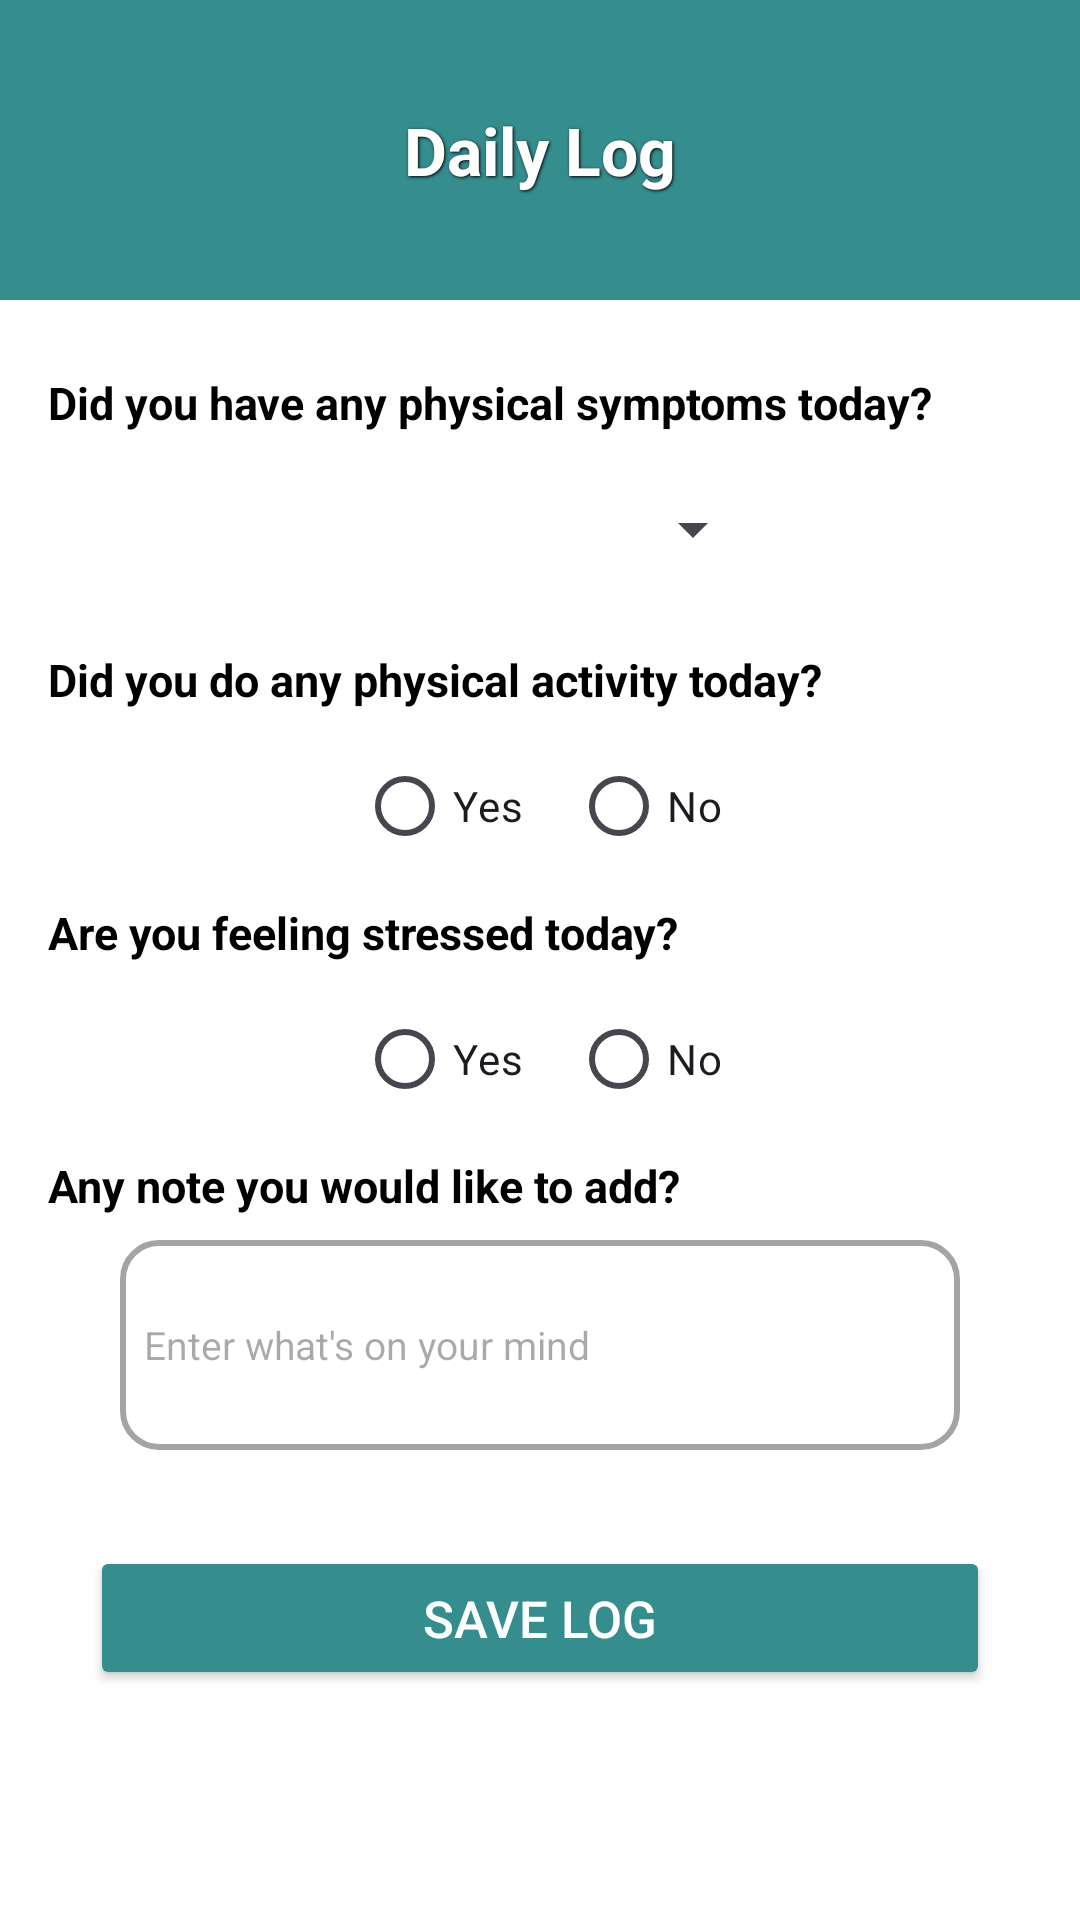

This screen was rendered from an Android layout file. Write that file and the resources it references.
<!-- AndroidManifest.xml: application theme Theme.Vivavital -->
<!-- res/layout/activity_daily_log2.xml -->
<?xml version="1.0" encoding="utf-8"?>
<ScrollView xmlns:android="http://schemas.android.com/apk/res/android"
    xmlns:app="http://schemas.android.com/apk/res-auto"
    android:layout_width="match_parent"
    android:layout_height="match_parent"
    android:background="@color/white">

    <RelativeLayout
        android:layout_width="match_parent"
        android:layout_height="wrap_content">

        <TextView
            android:id="@+id/headerText"
            android:layout_width="match_parent"
            android:layout_height="100dp"
            android:text="Daily Log"
            android:textSize="22dp"
            android:textColor="@color/white"
            android:textStyle="bold"
            android:gravity="center"
            android:background="@color/blue"
            android:shadowColor="@color/black"
            android:shadowDx="1"
            android:shadowDy="1"
            android:shadowRadius="2"/>

        <LinearLayout
            android:id="@+id/container"
            android:layout_width="match_parent"
            android:layout_height="wrap_content"
            android:orientation="vertical"
            android:padding="16dp"
            android:layout_below="@id/headerText">

            <TextView
                android:layout_width="match_parent"
                android:layout_height="wrap_content"
                android:text="Did you have any physical symptoms today?"
                android:textSize="15sp"
                android:textStyle="bold"
                android:textColor="@color/black"
                android:layout_marginTop="8sp"
                android:layout_marginBottom="8dp"/>

            <Spinner
                android:layout_gravity="center"
                android:minHeight="48dp"
                android:id="@+id/Spinner"
                android:layout_width="150dp"
                android:layout_height="wrap_content"
                android:layout_marginBottom="16dp"/>

            <TextView
                android:id="@+id/symptomAdviceText"
                android:layout_width="match_parent"
                android:layout_height="wrap_content"
                android:textSize="16sp"
                android:textColor="@color/black"
                android:lineSpacingExtra="4dp"
                android:layout_marginBottom="24dp"
                android:visibility="gone"/>

            <TextView
                android:layout_width="match_parent"
                android:layout_height="wrap_content"
                android:text="Did you do any physical activity today?"
                android:textSize="15sp"
                android:textStyle="bold"
                android:textColor="@color/black"
                android:layout_marginBottom="8dp"/>

            <RadioGroup
                android:id="@+id/activityGroup"
                android:layout_width="match_parent"
                android:layout_height="wrap_content"
                android:orientation="horizontal"
                android:gravity="center"
                android:layout_marginBottom="8dp">

                <RadioButton
                    android:id="@+id/activityYes"
                    android:layout_width="wrap_content"
                    android:layout_height="wrap_content"
                    android:text="Yes"
                    android:layout_marginEnd="16dp"/>

                <RadioButton
                    android:id="@+id/activityNo"
                    android:layout_width="wrap_content"
                    android:layout_height="wrap_content"
                    android:text="No"/>
            </RadioGroup>

            <TextView
                android:id="@+id/activityAdviceText"
                android:layout_width="match_parent"
                android:layout_height="wrap_content"
                android:textColor="@color/red"
                android:textSize="13sp"
                android:padding="8dp"
                android:visibility="gone"
                android:layout_marginBottom="16dp"/>

            <TextView
                android:layout_width="match_parent"
                android:layout_height="wrap_content"
                android:text="Are you feeling stressed today?"
                android:textSize="15sp"
                android:textStyle="bold"
                android:textColor="@color/black"
                android:layout_marginBottom="8dp"/>

            <RadioGroup
                android:id="@+id/stressGroup"
                android:layout_width="match_parent"
                android:layout_height="wrap_content"
                android:orientation="horizontal"
                android:gravity="center"
                android:layout_marginBottom="8dp">

                <RadioButton
                    android:id="@+id/stressYes"
                    android:layout_width="wrap_content"
                    android:layout_height="wrap_content"
                    android:text="Yes"
                    android:layout_marginEnd="16dp"/>

                <RadioButton
                    android:id="@+id/stressNo"
                    android:layout_width="wrap_content"
                    android:layout_height="wrap_content"
                    android:text="No"/>
            </RadioGroup>

            <TextView
                android:id="@+id/stressAdviceText"
                android:layout_width="match_parent"
                android:layout_height="wrap_content"
                android:textColor="@color/red"
                android:textSize="13sp"

                android:padding="8dp"
                android:visibility="gone"
                />

            <TextView
                android:layout_width="match_parent"
                android:layout_height="wrap_content"
                android:text="Any note you would like to add?"
                android:textSize="15sp"
                android:textStyle="bold"
                android:textColor="@color/black"
                android:layout_marginBottom="8dp"/>

            <EditText
                android:hint="Enter what's on your mind"
                android:id="@+id/notesInput"
                android:layout_width="280dp"
                android:layout_height="70sp"
                android:layout_gravity="center"
                android:textSize="13dp"
                android:inputType="textMultiLine"
                android:background="@drawable/text_border"
                android:padding="8dp"
                android:layout_marginBottom="24dp"/>

            <Button
                android:id="@+id/saveLog"
                android:layout_width="300dp"
                android:layout_gravity="center"
                android:layout_height="wrap_content"
                android:text="@string/save_log"
                android:backgroundTint="@color/blue"
                android:textColor="@color/white"
                android:textSize="17sp"
                android:layout_marginTop="8dp"/>
        </LinearLayout>
    </RelativeLayout>
</ScrollView>
<!-- resources referenced by this layout -->
<resources>
  <color name="black">#FF000000</color>
  <color name="blue">#368D8E</color>
  <color name="red">#C3281D</color>
  <color name="white">#FFFFFFFF</color>
  <!-- drawable text_border (drawable) -->
  <?xml version="1.0" encoding="utf-8"?>
  <shape xmlns:android="http://schemas.android.com/apk/res/android"
      android:shape="rectangle">
      <size android:height="200dp" android:width="250dp"/>
      <solid android:color="#00FFFFFF" />
  
      <stroke android:width="2dp" android:color="#A5A4A4" />
      <corners android:radius="12dp" />
  </shape>
  <string name="save_log">Save Log</string>
  <style name="Theme.Vivavital" parent="Theme.MaterialComponents.DayNight.NoActionBar">
      </style>
</resources>
